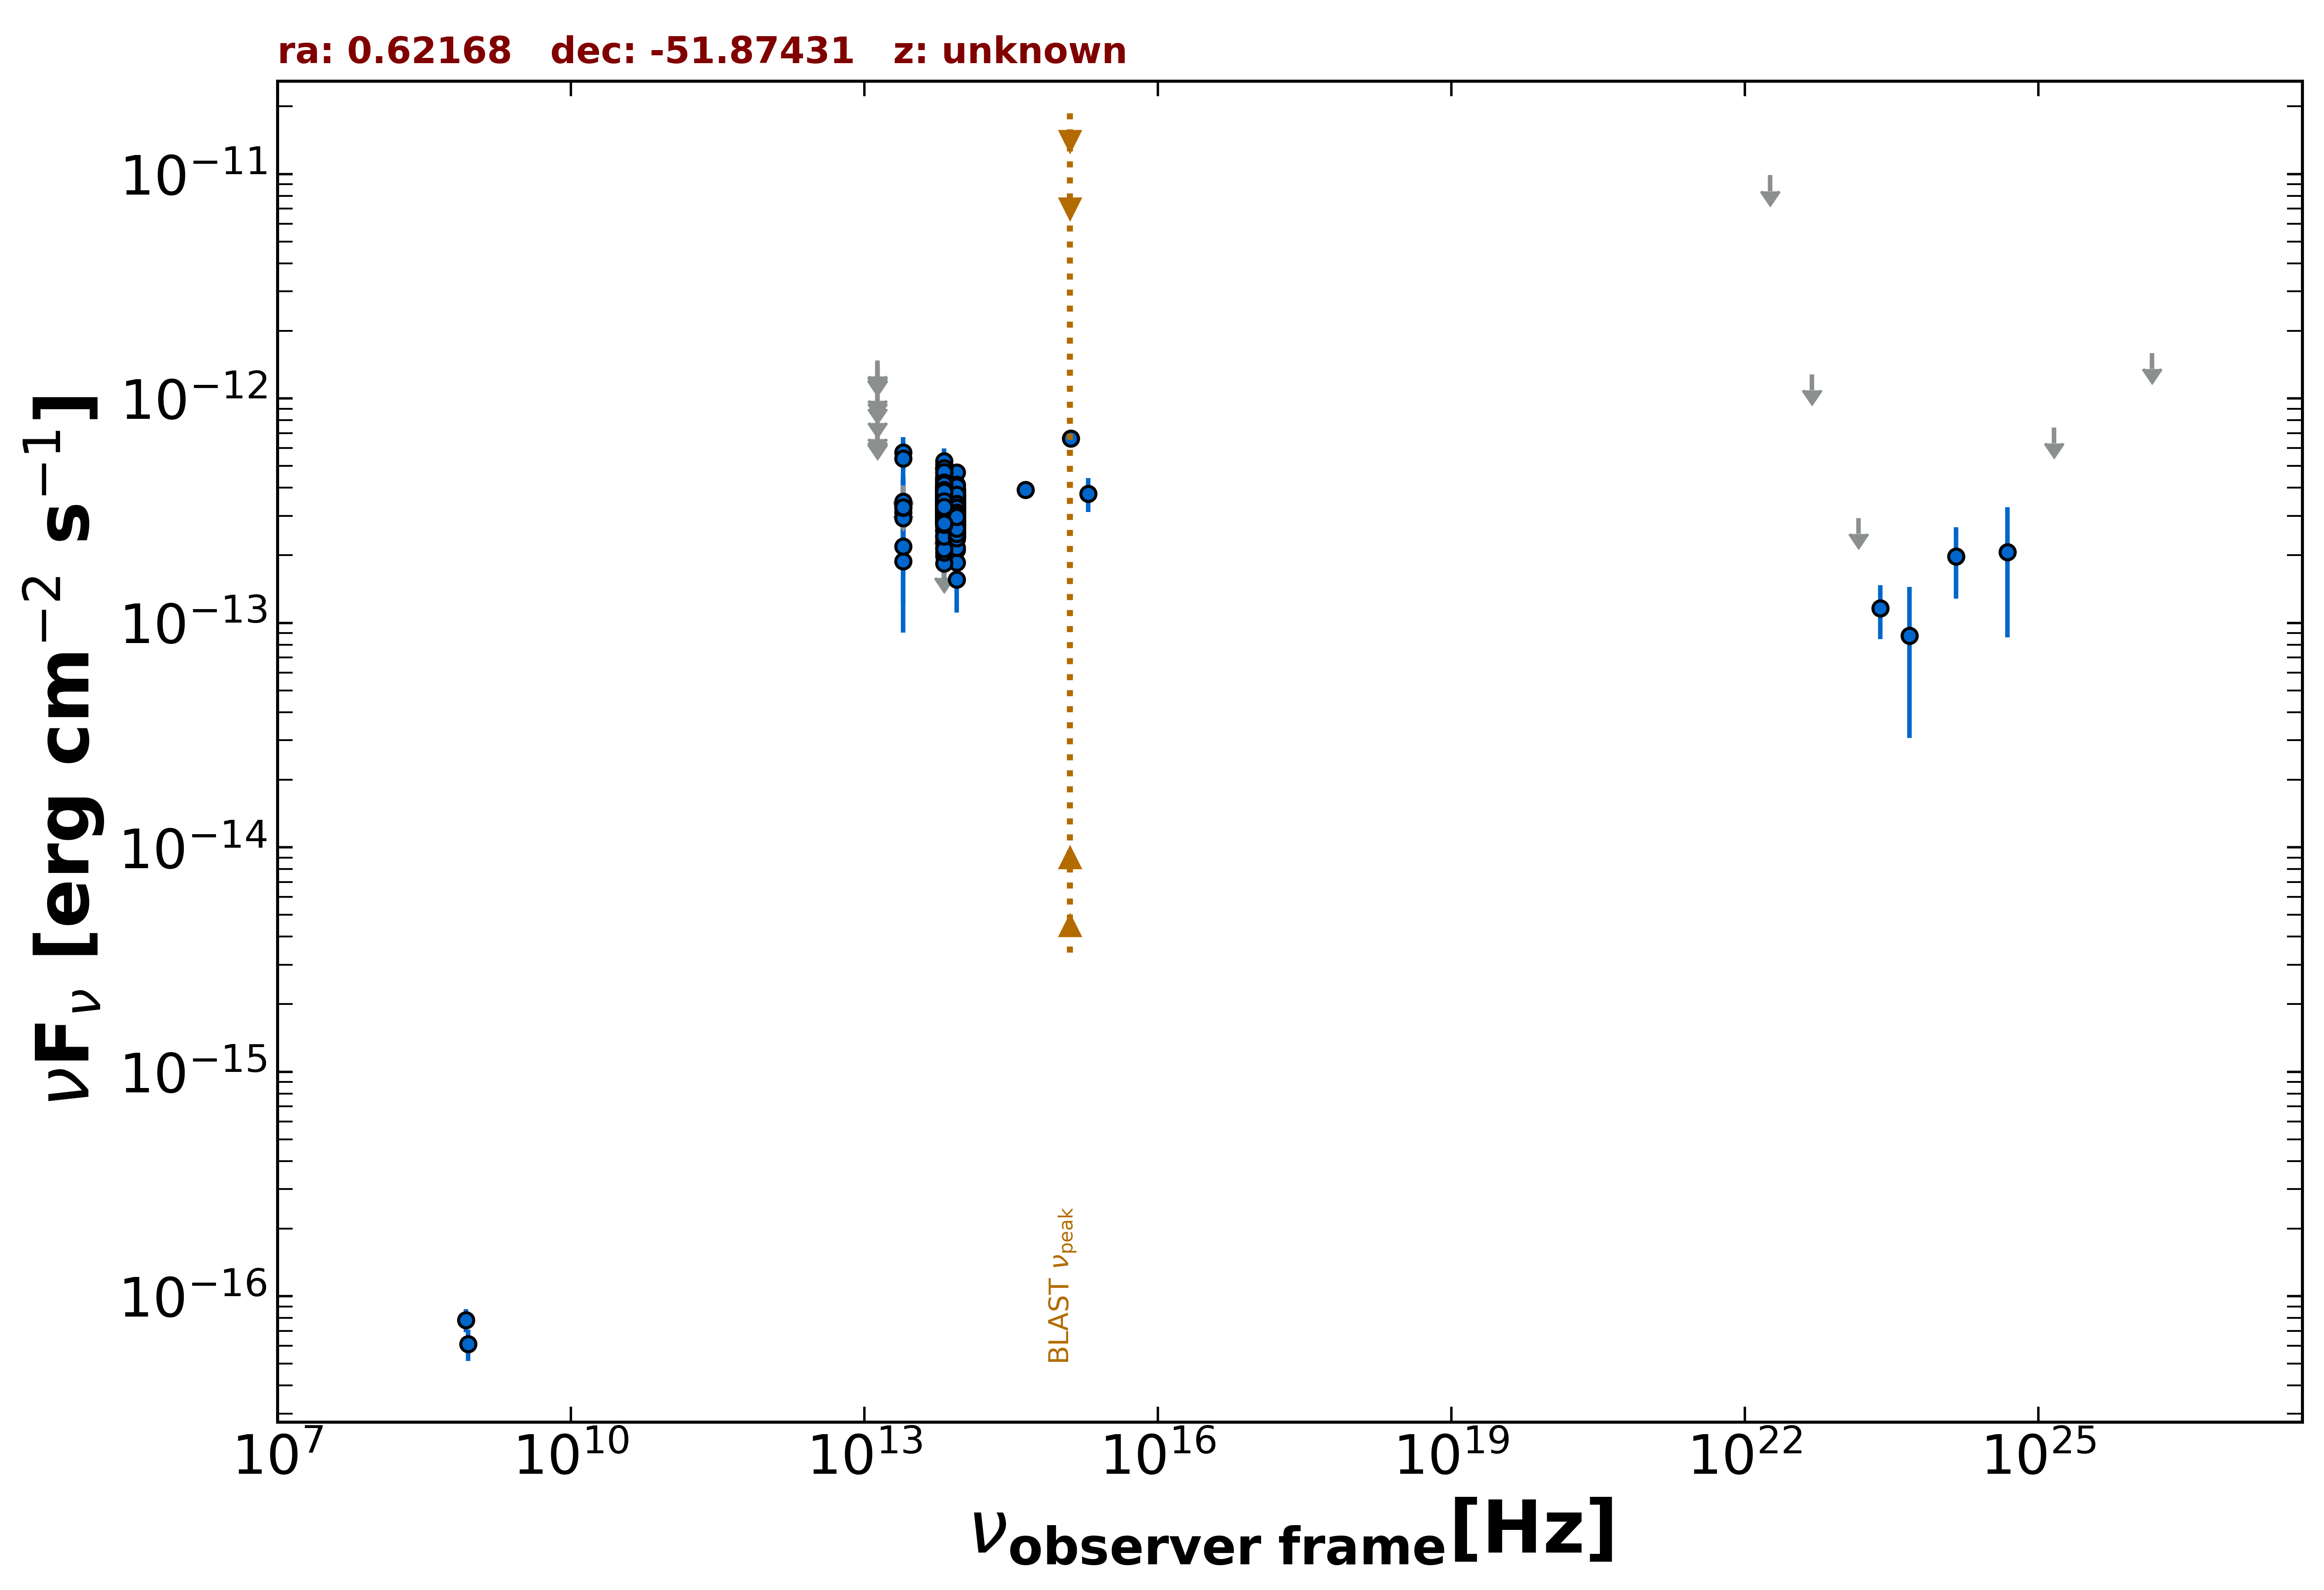

The data file committed next to this chart (first rows):
freq., flux, err_flux, MJD_start, MJD_end, flag, catalog, reference
8.870e+08, 6.120e-17, 9.755e-18, 55000, 55000, , RACS, Hale et al. 2021  PASA  38  e058
8.430e+08, 7.840e-17, 9.270e-18, 55000, 55000, , SUMSS, Manch et al. 2003  MNRAS  342  1117
8.817e+13, 3.038e-13, 2.300e-15, 55000, 55000, , UNWISE, Schlafly et al. 2019  ApJS  240  30
6.517e+13, 3.258e-13, 3.450e-15, 55000, 55000, , UNWISE, Schlafly et al. 2019  ApJS  240  30
8.817e+13, 2.941e-13, 8.700e-15, 55000, 55000, , WISE, Wright et al. 2010  AJ  140  1868
6.517e+13, 3.232e-13, 1.015e-14, 55000, 55000, , WISE, Wright et al. 2010  AJ  140  1868
2.498e+13, 3.107e-13, 3.415e-14, 55000, 55000, , WISE, Wright et al. 2010  AJ  140  1868
1.363e+13, 3.136e-13, 1.410e-13, 55000, 55000, , WISE, Wright et al. 2010  AJ  140  1868
8.817e+13, 3.635e-13, 3.150e-14, 56805, 56805, , NEOWISE, Mainzer et al. 2014  ApJ  792  30
6.517e+13, 2.942e-13, 3.695e-14, 56805, 56805, , NEOWISE, Mainzer et al. 2014  ApJ  792  30
8.817e+13, 2.832e-13, 2.510e-14, 56806, 56806, , NEOWISE, Mainzer et al. 2014  ApJ  792  30
6.517e+13, 4.043e-13, 4.550e-14, 56806, 56806, , NEOWISE, Mainzer et al. 2014  ApJ  792  30
8.817e+13, 3.248e-13, 2.665e-14, 56806, 56806, , NEOWISE, Mainzer et al. 2014  ApJ  792  30
6.517e+13, 3.280e-13, 4.545e-14, 56806, 56806, , NEOWISE, Mainzer et al. 2014  ApJ  792  30
8.817e+13, 3.198e-13, 3.985e-14, 56805, 56805, , NEOWISE, Mainzer et al. 2014  ApJ  792  30
6.517e+13, 3.929e-13, 4.100e-14, 56805, 56805, , NEOWISE, Mainzer et al. 2014  ApJ  792  30
8.817e+13, 2.722e-13, 3.090e-14, 56806, 56806, , NEOWISE, Mainzer et al. 2014  ApJ  792  30
6.517e+13, 3.193e-13, 3.360e-14, 56806, 56806, , NEOWISE, Mainzer et al. 2014  ApJ  792  30
8.817e+13, 3.471e-13, 2.435e-14, 56805, 56805, , NEOWISE, Mainzer et al. 2014  ApJ  792  30
6.517e+13, 3.620e-13, 3.605e-14, 56805, 56805, , NEOWISE, Mainzer et al. 2014  ApJ  792  30
8.817e+13, 2.433e-13, 2.470e-14, 56805, 56805, , NEOWISE, Mainzer et al. 2014  ApJ  792  30
6.517e+13, 3.069e-13, 3.345e-14, 56805, 56805, , NEOWISE, Mainzer et al. 2014  ApJ  792  30
8.817e+13, 3.608e-13, 2.730e-14, 56806, 56806, , NEOWISE, Mainzer et al. 2014  ApJ  792  30
6.517e+13, 3.173e-13, 3.165e-14, 56806, 56806, , NEOWISE, Mainzer et al. 2014  ApJ  792  30
8.817e+13, 3.333e-13, 2.550e-14, 56806, 56806, , NEOWISE, Mainzer et al. 2014  ApJ  792  30
6.517e+13, 3.022e-13, 3.625e-14, 56806, 56806, , NEOWISE, Mainzer et al. 2014  ApJ  792  30
8.817e+13, 3.195e-13, 2.385e-14, 56805, 56805, , NEOWISE, Mainzer et al. 2014  ApJ  792  30
6.517e+13, 3.124e-13, 3.635e-14, 56805, 56805, , NEOWISE, Mainzer et al. 2014  ApJ  792  30
8.817e+13, 3.254e-13, 3.515e-14, 56806, 56806, , NEOWISE, Mainzer et al. 2014  ApJ  792  30
6.517e+13, 4.091e-13, 5.595e-14, 56806, 56806, , NEOWISE, Mainzer et al. 2014  ApJ  792  30
8.817e+13, 3.114e-13, 2.355e-14, 56806, 56806, , NEOWISE, Mainzer et al. 2014  ApJ  792  30
6.517e+13, 3.453e-13, 4.465e-14, 56806, 56806, , NEOWISE, Mainzer et al. 2014  ApJ  792  30
8.817e+13, 3.536e-13, 3.355e-14, 56806, 56806, , NEOWISE, Mainzer et al. 2014  ApJ  792  30
6.517e+13, 3.359e-13, 3.595e-14, 56806, 56806, , NEOWISE, Mainzer et al. 2014  ApJ  792  30
8.817e+13, 3.145e-13, 2.380e-14, 56805, 56805, , NEOWISE, Mainzer et al. 2014  ApJ  792  30
6.517e+13, 3.092e-13, 3.365e-14, 56805, 56805, , NEOWISE, Mainzer et al. 2014  ApJ  792  30
8.817e+13, 2.938e-13, 2.330e-14, 56806, 56806, , NEOWISE, Mainzer et al. 2014  ApJ  792  30
6.517e+13, 2.931e-13, 3.955e-14, 56806, 56806, , NEOWISE, Mainzer et al. 2014  ApJ  792  30
8.817e+13, 2.973e-13, 3.075e-14, 56805, 56805, , NEOWISE, Mainzer et al. 2014  ApJ  792  30
6.517e+13, 3.656e-13, 3.575e-14, 56805, 56805, , NEOWISE, Mainzer et al. 2014  ApJ  792  30
8.817e+13, 2.803e-13, 2.380e-14, 56806, 56806, , NEOWISE, Mainzer et al. 2014  ApJ  792  30
6.517e+13, 2.891e-13, 3.580e-14, 56806, 56806, , NEOWISE, Mainzer et al. 2014  ApJ  792  30
8.817e+13, 2.811e-13, 2.410e-14, 58065, 58065, , NEOWISE, Mainzer et al. 2014  ApJ  792  30
6.517e+13, 3.223e-13, 3.750e-14, 58065, 58065, , NEOWISE, Mainzer et al. 2014  ApJ  792  30
8.817e+13, 2.914e-13, 3.360e-14, 58065, 58065, , NEOWISE, Mainzer et al. 2014  ApJ  792  30
6.517e+13, 2.316e-13, 3.835e-14, 58065, 58065, , NEOWISE, Mainzer et al. 2014  ApJ  792  30
8.817e+13, 3.096e-13, 2.515e-14, 58065, 58065, , NEOWISE, Mainzer et al. 2014  ApJ  792  30
6.517e+13, 3.011e-13, 3.725e-14, 58065, 58065, , NEOWISE, Mainzer et al. 2014  ApJ  792  30
8.817e+13, 3.358e-13, 2.600e-14, 58065, 58065, , NEOWISE, Mainzer et al. 2014  ApJ  792  30
6.517e+13, 3.397e-13, 3.665e-14, 58065, 58065, , NEOWISE, Mainzer et al. 2014  ApJ  792  30
8.817e+13, 2.531e-13, 2.945e-14, 57167, 57167, , NEOWISE, Mainzer et al. 2014  ApJ  792  30
6.517e+13, 3.932e-13, 4.100e-14, 57167, 57167, , NEOWISE, Mainzer et al. 2014  ApJ  792  30
8.817e+13, 2.437e-13, 2.610e-14, 57167, 57167, , NEOWISE, Mainzer et al. 2014  ApJ  792  30
6.517e+13, 3.081e-13, 3.525e-14, 57167, 57167, , NEOWISE, Mainzer et al. 2014  ApJ  792  30
8.817e+13, 3.023e-13, 2.285e-14, 57168, 57168, , NEOWISE, Mainzer et al. 2014  ApJ  792  30
6.517e+13, 2.661e-13, 3.415e-14, 57168, 57168, , NEOWISE, Mainzer et al. 2014  ApJ  792  30
8.817e+13, 3.474e-13, 2.595e-14, 57168, 57168, , NEOWISE, Mainzer et al. 2014  ApJ  792  30
6.517e+13, 3.596e-13, 3.515e-14, 57168, 57168, , NEOWISE, Mainzer et al. 2014  ApJ  792  30
8.817e+13, 3.588e-13, 2.415e-14, 57167, 57167, , NEOWISE, Mainzer et al. 2014  ApJ  792  30
6.517e+13, 3.434e-13, 4.380e-14, 57167, 57167, , NEOWISE, Mainzer et al. 2014  ApJ  792  30
... 639 more rows
